Image classification data set "base_data_3_dan_4" (dafaraisya/control-ppt-hand-gesture on GitHub). Class labels (5): erase, next slide, pen, pointer, previous slide.

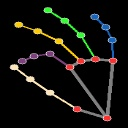
Label: pen

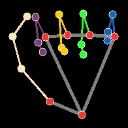
Label: erase

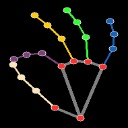
Label: pen

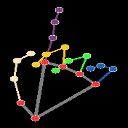
Label: pointer

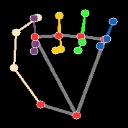
Label: erase

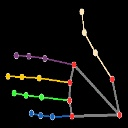
Label: previous slide
